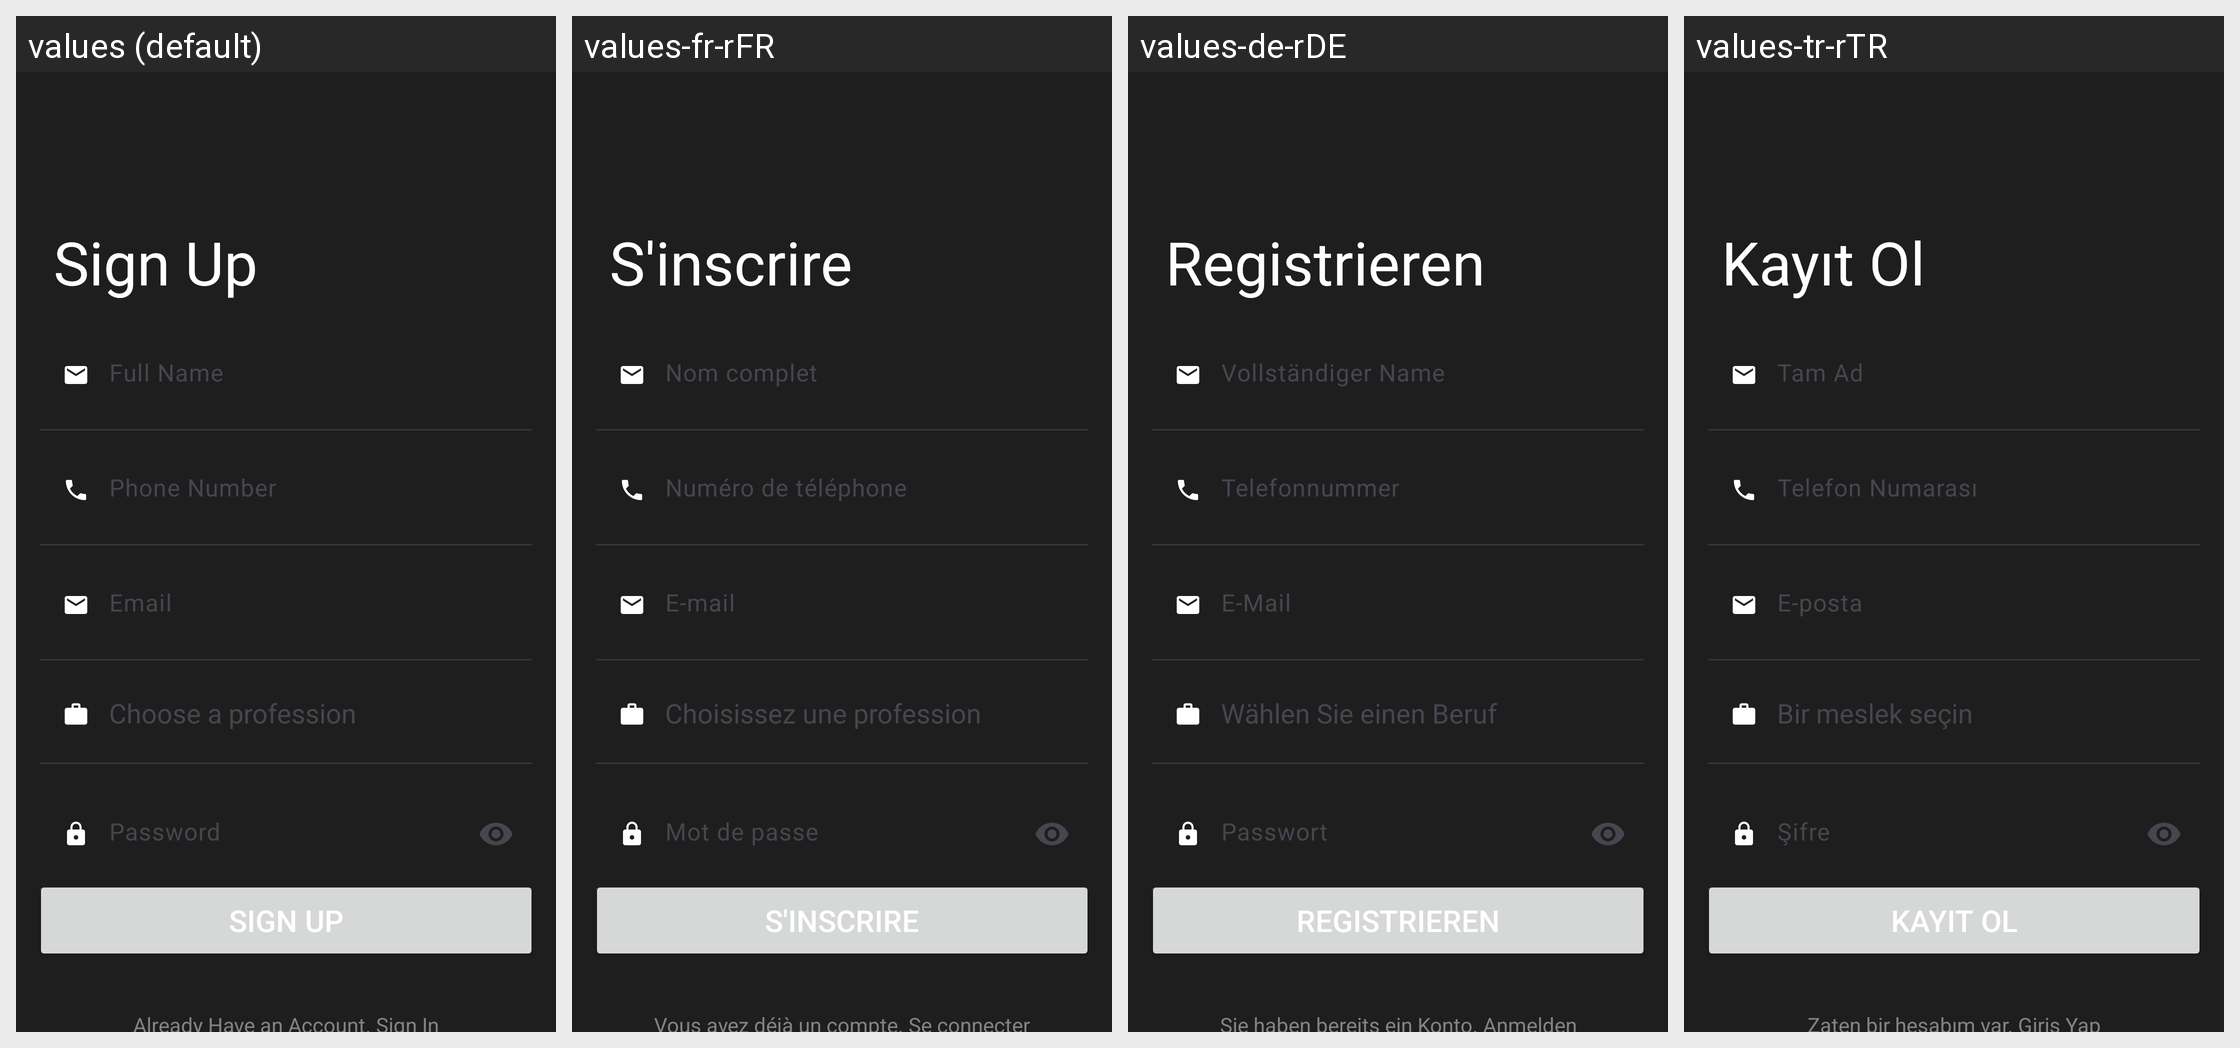

Translations of the strings shown on this Android screen, per locale in the grid:
Android screen res/layout/activity_sign_up.xml rendered under 4 locales, left to right: values (default), values-fr-rFR, values-de-rDE, values-tr-rTR. Device: Nexus 5 (rendered at 1080×1920; each locale shown at half size, 540×960, under a caption strip naming it); theme Theme.BankingApp.
Strings drawn on this screen, with the default value and each locale's value (text and hints the layout hard-codes, and strings that could not be matched under every locale, appear in the picture but are not listed):

signUp
  values: Sign Up
  values-fr-rFR: S'inscrire
  values-de-rDE: Registrieren
  values-tr-rTR: Kayıt Ol

fullName
  values: Full Name
  values-fr-rFR: Nom complet
  values-de-rDE: Vollständiger Name
  values-tr-rTR: Tam Ad

hintPhoneNumber
  values: Phone Number
  values-fr-rFR: Numéro de téléphone
  values-de-rDE: Telefonnummer
  values-tr-rTR: Telefon Numarası

hintEmail
  values: Email
  values-fr-rFR: E-mail
  values-de-rDE: E-Mail
  values-tr-rTR: E-posta

hintPassword
  values: Password
  values-fr-rFR: Mot de passe
  values-de-rDE: Passwort
  values-tr-rTR: Şifre

alreadyHaveAccount
  values: Already Have an Account. Sign In
  values-fr-rFR: Vous avez déjà un compte. Se connecter
  values-de-rDE: Sie haben bereits ein Konto. Anmelden
  values-tr-rTR: Zaten bir hesabım var. Giriş Yap
